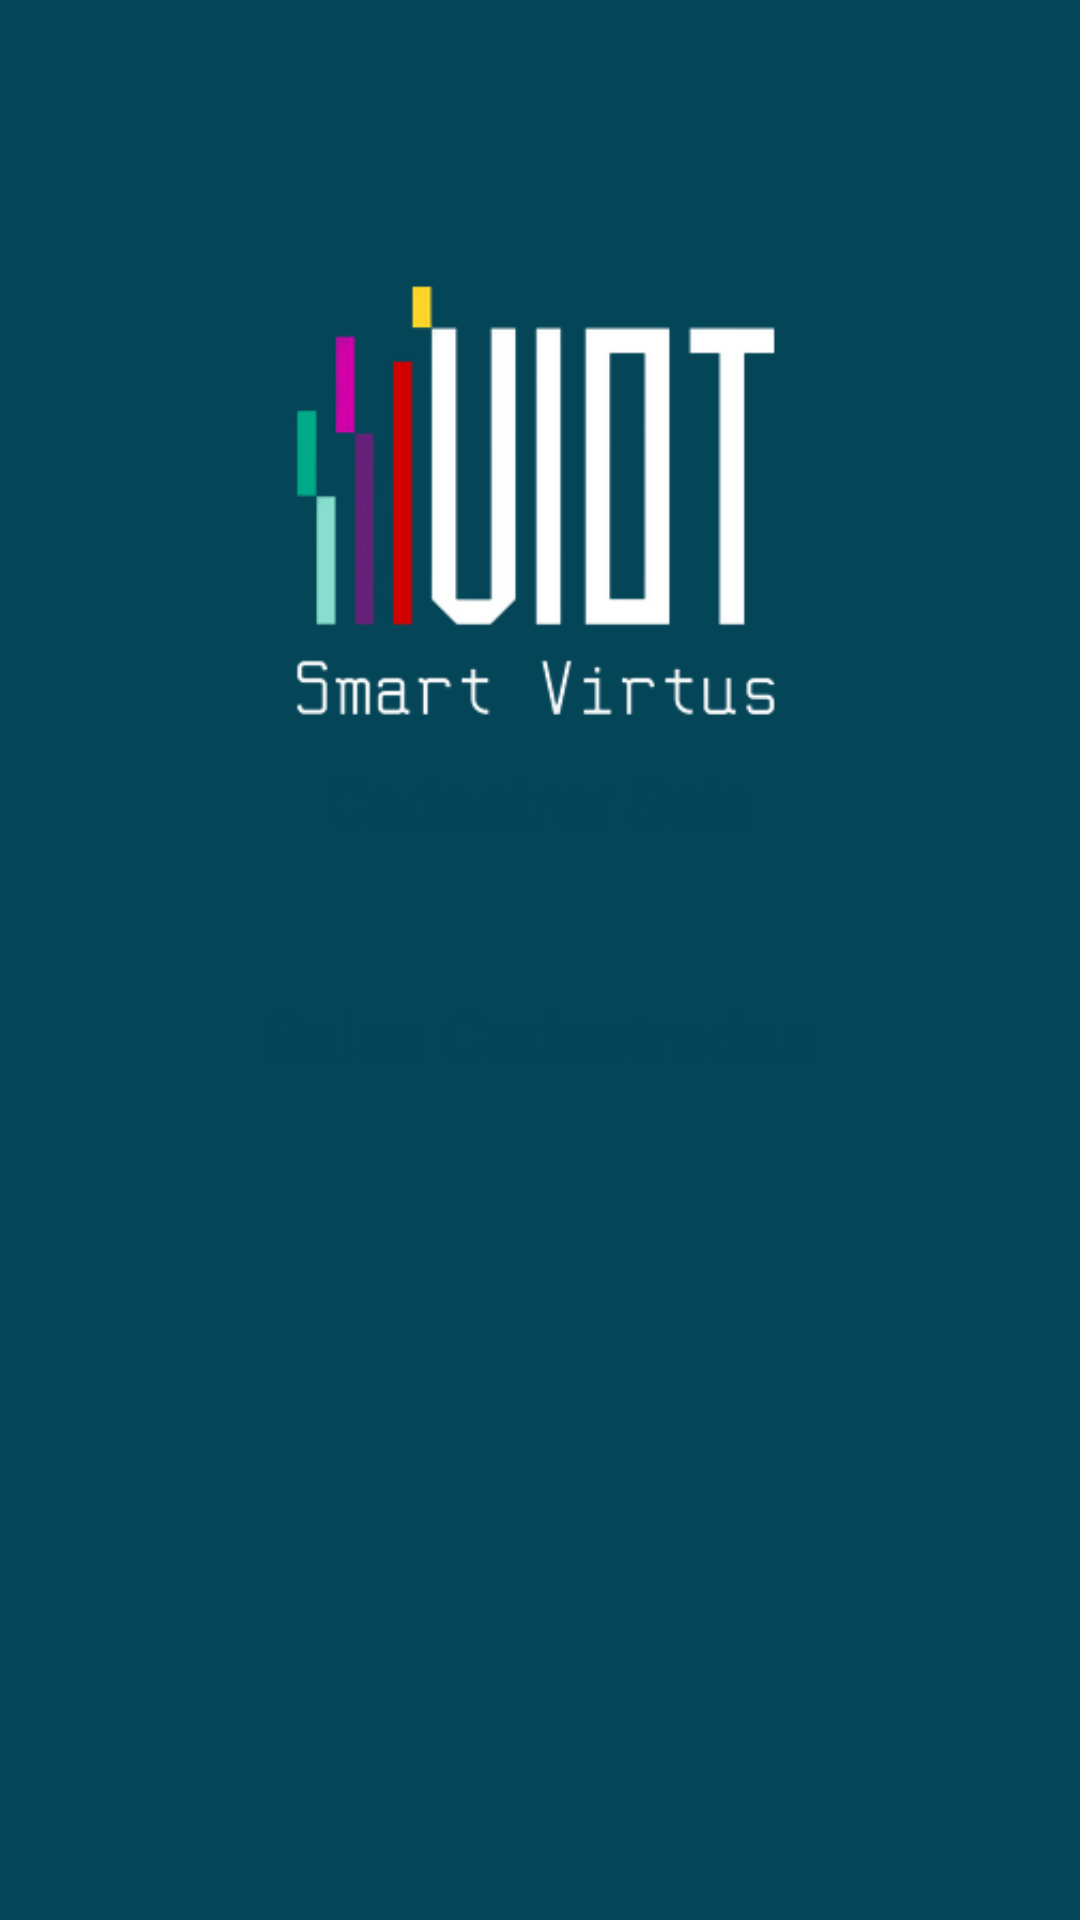

This screen was rendered from an Android layout file. Write that file and the resources it references.
<!-- AndroidManifest.xml: application theme Theme.Viot -->
<!-- res/layout/home.xml -->
<?xml version="1.0" encoding="utf-8"?>
<androidx.constraintlayout.widget.ConstraintLayout xmlns:android="http://schemas.android.com/apk/res/android"
    xmlns:app="http://schemas.android.com/apk/res-auto"
    xmlns:tools="http://schemas.android.com/tools"
    android:layout_width="match_parent"
    android:layout_height="match_parent"
    android:background="#044557"
    tools:context=".MainActivity">

    <ImageView
        android:id="@+id/logo_cadastro"
        android:layout_width="wrap_content"
        android:layout_height="wrap_content"
        android:layout_marginTop="51dp"
        android:contentDescription="logo"
        app:layout_constraintEnd_toEndOf="parent"
        app:layout_constraintTop_toTopOf="parent"
        app:srcCompat="@drawable/logo" />

    <LinearLayout
        android:layout_width="249dp"
        android:layout_height="205dp"
        android:layout_marginBottom="192dp"
        android:orientation="vertical"
        app:layout_constraintBottom_toBottomOf="parent"
        app:layout_constraintEnd_toEndOf="parent"
        app:layout_constraintHorizontal_bias="0.497"
        app:layout_constraintStart_toStartOf="parent">

        <Button
            android:id="@+id/cadastro_sala_button2"
            android:layout_width="match_parent"
            android:layout_height="wrap_content"
            android:background="@drawable/roundedbutton"
            android:text="@string/cadastrar_sala"
            android:textAppearance="@style/TextAppearance.AppCompat.Large"
            android:textColor="@color/background_blue" />

        <Button
            android:id="@+id/visualizacao_sala_button"
            android:layout_width="match_parent"
            android:layout_height="wrap_content"
            android:layout_marginTop="30dp"
            android:background="@drawable/roundedbutton"
            android:text="Salas Cadastradas"
            android:textAppearance="@style/TextAppearance.AppCompat.Large"
            android:textColor="@color/background_blue" />

    </LinearLayout>

</androidx.constraintlayout.widget.ConstraintLayout>
<!-- resources referenced by this layout -->
<resources>
  <color name="background_blue">#044557</color>
  <!-- drawable logo: png bitmap (drawable, 15238 bytes) -->
  <string name="cadastrar_sala">Cadastrar Sala</string>
  <style name="Theme.Viot" parent="Theme.MaterialComponents.DayNight.NoActionBar">
          
          <item name="colorPrimary">#FFFFFF</item>
          <item name="colorPrimaryVariant">@color/white</item>
          <item name="colorOnPrimary">#044557</item>
          
          <item name="colorSecondary">@color/background_blue</item>
          <item name="colorSecondaryVariant">@color/teal_700</item>
          <item name="colorOnSecondary">@color/white</item>
          
          <item name="android:statusBarColor">@color/gray</item>
          
      </style>
  <color name="white">#FFFFFFFF</color>
  <color name="teal_700">#FF018786</color>
  <color name="gray">#D9D9D9</color>
</resources>
